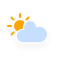
t = 0.00 s
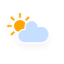
t = 1.13 s
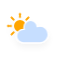
t = 3.38 s
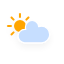
t = 4.50 s
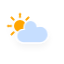
t = 5.63 s
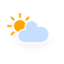
t = 7.88 s

The animated SVG that drew these frames (rendered in a browser with its animation timeline set to each time). Animation: 3 CSS @keyframes rules; one cycle of 9.00 s, repeats indefinitely.

<svg xmlns="http://www.w3.org/2000/svg" width="64" height="64"><defs><filter id="blur" width="200%" height="200%"><feGaussianBlur in="SourceAlpha" stdDeviation="3"/><feOffset dy="4" result="offsetblur"/><feComponentTransfer><feFuncA type="linear" slope=".05"/></feComponentTransfer><feMerge><feMergeNode/><feMergeNode in="SourceGraphic"/></feMerge></filter><style>@keyframes am-weather-cloud-2{0%,to{-webkit-transform:translate(0,0);-moz-transform:translate(0,0);-ms-transform:translate(0,0);transform:translate(0,0)}50%{-webkit-transform:translate(2px,0);-moz-transform:translate(2px,0);-ms-transform:translate(2px,0);transform:translate(2px,0)}}.am-weather-cloud-2,.am-weather-sun,.am-weather-sun-shiny line{-webkit-animation-name:am-weather-cloud-2;-moz-animation-name:am-weather-cloud-2;animation-name:am-weather-cloud-2;-webkit-animation-duration:3s;-moz-animation-duration:3s;animation-duration:3s;-webkit-animation-timing-function:linear;-moz-animation-timing-function:linear;animation-timing-function:linear;-webkit-animation-iteration-count:infinite;-moz-animation-iteration-count:infinite;animation-iteration-count:infinite}.am-weather-sun,.am-weather-sun-shiny line{-webkit-animation-name:am-weather-sun;-moz-animation-name:am-weather-sun;-ms-animation-name:am-weather-sun;animation-name:am-weather-sun;-webkit-animation-duration:9s;-moz-animation-duration:9s;-ms-animation-duration:9s;animation-duration:9s;-ms-animation-timing-function:linear;-ms-animation-iteration-count:infinite}.am-weather-sun-shiny line{-webkit-animation-name:am-weather-sun-shiny;-moz-animation-name:am-weather-sun-shiny;-ms-animation-name:am-weather-sun-shiny;animation-name:am-weather-sun-shiny;-webkit-animation-duration:2s;-moz-animation-duration:2s;-ms-animation-duration:2s;animation-duration:2s}@keyframes am-weather-sun{0%{-webkit-transform:rotate(0deg);-moz-transform:rotate(0deg);-ms-transform:rotate(0deg);transform:rotate(0deg)}to{-webkit-transform:rotate(360deg);-moz-transform:rotate(360deg);-ms-transform:rotate(360deg);transform:rotate(360deg)}}@keyframes am-weather-sun-shiny{0%,to{stroke-dasharray:3px 10px;stroke-dashoffset:0}50%{stroke-dasharray:.1px 10px;stroke-dashoffset:-1px}}</style></defs><g filter="url(#blur)" id="cloudy-day-1"><g transform="translate(20 26)"><path fill="none" stroke="orange" stroke-linecap="round" stroke-width="2" d="M0 9v3m-6.364-5.636l-2.121 2.121M-9 0h-3m5.636-6.364l-2.121-2.121M0-9v-3m6.364 5.636l2.121-2.121M9 0h3M6.364 6.364l2.121 2.121" class="am-weather-sun"/><circle fill="orange" r="5" stroke="orange" stroke-width="2"/></g><path d="M47.7 34.4c0-4.6-3.7-8.2-8.2-8.2-1 0-1.9.2-2.8.5-.3-3.4-3.1-6.2-6.6-6.2-3.7 0-6.7 3-6.7 6.7 0 .8.2 1.6.4 2.3-.3-.1-.7-.1-1-.1-3.7 0-6.7 3-6.7 6.7 0 3.6 2.9 6.6 6.5 6.7h17.2c4.4-.5 7.9-4 7.9-8.4z" fill="#C6DEFF" stroke="#fff" stroke-linejoin="round" stroke-width="1.2" class="am-weather-cloud-2"/></g></svg>